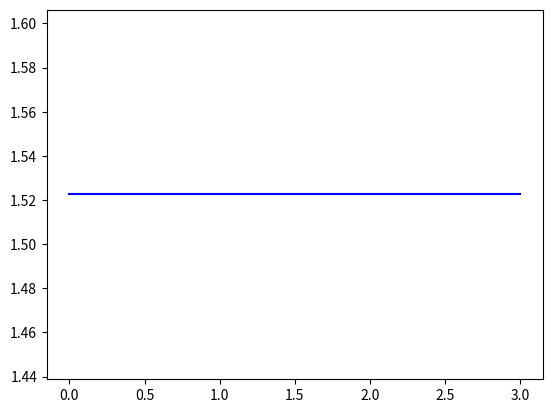

Write the Python code that produced this figure. (Note: this script raises an exception after producing the figure.)
# To add a new cell, type '# %%'
# To add a new markdown cell, type '# %% [markdown]'
# %% [markdown]
# **Question 3. For the beam and spring element assembly shown in figure 3, determine the
# following. Obtain results at E=70 GPa, I = 40 x 10-6 m-4, L1=L2=3 m, and k = 5000 kN/m**
# 1. Global stiffness matrix for the structure.
# 2. Rotations at nodes 2 and 3.
# 3. Reactions at nodes 1, 3 and 4.
# 4. Shear force and bending moment in each element.
# 5. Force in the spring element.
# 6. SFD for each element.
# 7. BMD for each element.

# %%
#Defining Node and Beam
import numpy as np
import matplotlib.pyplot as plt

class Node:
    """Node(2D)
        -Num= node id
        -Pos: Coordinate Position
        -Disp: [u1,u2], =[None,None] if unknown (#Generalized disp, for beam u1 is vertical disp and u2 is rotation)
        -Restrained[i]==1 if restrained 0 if unrestrained
        -Load Vector=[P1,P2]        (#Generalized Load, for beam P1 is vertical force and P2 is counterclockwise moment)
        -Association[i]=Structure DOF corresponding to ith local dof
        """
    def __init__(self,num,Pos,Disp=[0.0,0.0],Restrain=[0,0],Load=[0,0],Association=[None,None]) -> None:
        self.Num=id
        self.Pos=np.asarray(Pos)
        self.Disp_vec=np.asarray(Disp)
        self.restrained=np.asarray(Restrain)
        self.Load=np.asarray(Load)
        self.Association=Association
    def set_Pos(self,Pos):
        self.Pos=Pos
    def get_Pos(self):
        return self.Pos
    def get_ID(self):
        return self.ID
    def get_Disp(self):
        return self.Disp_vec
    def get_disp_pos(self,exxag=1.0):
        prev_pos=self.Pos.reshape(-1,1)
        Disp_vec=self.Disp_vec.reshape(-1,1)
        new_pos=np.add(prev_pos,exxag*Disp_vec)
        return new_pos
    def set_Disp(self,Disp):
        self.Disp_vec=np.asarray(Disp)
    def get_Load(self):
        return self.Load
    def get_restrains(self):
        return self.restrained
    def set_Load(self,Load=[0,0]):
        self.Load=np.asarray(Load)
    def set_Restr(self,Restrain=[0,0]):
        self.restrained=np.asarray(Restrain)
    def get_Association(self):
        res=[]
        res=self.Association.copy()
        return res
    def set_Association(self,Association :list):
        assert len(Association)==2
        self.Association=Association

class Beam_element:
    """Bar Element
        -E,I,L
        -K[4x4]=k[[12 6L2 -12 6L],
                  [6L 4L2 -6L 2L2],
                  [-12 -6L 12 -6L]
                  [6L 2L2 -6L 4L2]]
        k=EI/L3
        #Kg=Kl since beam is assumed to be always horizontal(#Use Node y position as zero only)
        """
    def __init__(self,N1:Node,N2 :Node,E=1,I=1) -> None:
        self.L=np.linalg.norm(np.add(N2.get_Pos(),-1*N1.get_Pos()))
        self.N1=N1
        self.N2=N2
        self.E=E
        self.I=I
        self.UDL=0
        self.Fix_F=np.zeros((4,1))
    def get_local_k(self):
        #Returns local stiffness matrix [2x2]
        k=self.E*self.I/(self.L**3)
        l=self.L
        return k*np.asarray([[12, 6*l, -12, 6*l], [6*l, 4*(l**2), -6*l, 2*(l**2)], [-12, -6*l ,12, -6*l],[6*l ,2*(l**2), -6*l, 4*(l**2)]])

    def get_disp(self):
        return np.concatenate((self.N1.get_Disp(),self.N2.get_Disp()))
    
    def get_force(self):
        return np.concatenate((self.N1.get_Load(),self.N2.get_Load()))
    def set_UDL(self,w :float):
        self.UDL=w
        V=w*self.L/2
        M=w*(self.L**2)/12
        self.Fix_F=np.asarray([[V],[M],[V],[-1*M]]) #To be added for member stresses
        self.N1.set_Load([-1*V,-1*M])
        self.N2.set_Load([-1*V,M])

    def set_E(self,E):
        self.E=E
    def set_I(self,I):
        self.I=I
    def get_E(self):
        return self.E
    def get_I(self):
        return self.I
    def get_Nodes(self):
        return [self.N1,self.N2]
    def get_Association(self):
        return self.N1.get_Association()+self.N2.get_Association()
    def get_element_stress(self):
        """To get [Shear1 Moment1 Shear2 Moment2] at ends of beam(with FEM sign convention, i.e along chosen disp direction)"""
        F_disp=np.dot(self.get_local_k(),self.get_disp())
        if(self.UDL==0):
            return F_disp
        else:
            return F_disp+self.Fix_F
    def plot_SFD(self,ax :plt.Axes):
        Force_vec=self.get_element_stress()
        V1=Force_vec[0]
        V2=-1*Force_vec[2]
        bins=100
        x0=self.N1.get_Pos()[0]
        x=np.linspace(self.N1.get_Pos()[0],self.N2.get_Pos()[0],bins)
        ax.plot(x,[V1-self.UDL*(i-x0) for i in x],color='b')
        ax.plot([x0,x0],[0,V1],color='b',linestyle='--')
        ax.plot([x0+self.L,x0+self.L],[0,V2],color='b',linestyle='--')
        return ax

    def plot_BMD(self,ax :plt.Axes):
        """Assumes no concentrated force within span"""
        Force_vec=self.get_element_stress()
        
        M1=-1*Force_vec[1]
        V1=Force_vec[0]
        bins=100
        x0=self.N1.get_Pos()[0]
        x=np.linspace(self.N1.get_Pos()[0],self.N2.get_Pos()[0],bins)
        ax.plot(x,[M1+V1*(i-x0)-self.UDL*(i-x0)*(i-x0)/2 for i in x],color='b') 
        


# %%
#Q3 solution here 
#units= kN-m

Kspring=5000        #Spring action taken into account explicitly by manipulating global stiffness matrix K_TS

#Step1: Define the Node coordinates, and elements as set of two nodes
Nod_cord=[(0,0),(3,0),(6,0)]       
Elements=[(1,2),(2,3)]

#Step2: Create Nodes and elements(Auto)
Nodes=dict()
Elem=dict()
for i in range(len(Nod_cord)):
    Nodes[i+1]=Node(i+1,[Nod_cord[i][0],Nod_cord[i][1]])

#Step3: Apply Loads and Restraints(Manual)
Nodes[1].set_Restr([1,1])   #1 for restrained, 0 for unrestrained [Ux_restr,Uy_restr]
Nodes[3].set_Restr([1,0])
Nodes[2].set_Load([-10,0])
#Assign properties to elements(E,I)
for i in range(len(Elements)):
    N1=Elements[i][0]
    N2=Elements[i][1]
    Elem[i+1]=Beam_element(Nodes[N1],Nodes[N2],E=70e6,I=40e-6)
    

#Step 4: Node numbering with structural dofs, forming association matrices
Count_P=0
DOF_counter=0
    #First number unrestrained DOF
for i in Nodes.keys():
    #Take node
    node :Node=Nodes[i]
    restr=node.get_restrains()
    #Check its restraints , restr[j]==0 implies unrestrained, restr[j]==1 implies restrained
    #restr=node.get_Restr()
    Associate=node.get_Association()
    for j in range(len(restr)):
        if(restr[j]==0):
            Associate[j]=DOF_counter
            Count_P+=1
            DOF_counter+=1
    node.set_Association(Associate)

    #Now number restrained joints
for i in Nodes.keys():
    #Take node
    node :Node=Nodes[i]
    #Check its restraints
    restr1=Nodes[i].get_restrains()
    Associate=node.get_Association()
    for j in range(len(restr1)):
        if(restr1[j]==1):
            Associate[j]=DOF_counter
            DOF_counter+=1
    node.set_Association(Associate)


#Step 5: ASSEMBLING
    #Global stiffness maTriX [K_total] (2n x 2n), [Force Vector](nx1) and [Displacement Vector](nx1)
N=2*len(Nodes)
P=Count_P            #No. of Unrestrained joints for KPP :P x P
K_Ts=np.zeros((N,N)) #Total stiffness matrix
for i in Elem.keys():
    member :Beam_element=Elem[i]
    Association=member.get_Association()
    k_g=member.get_local_k()
    K_Ts[np.ix_(Association,Association)]=np.add(K_Ts[np.ix_(Association,Association)],k_g)

"""SPRING ACTION"""

#SPRING ACTION Added to DOF=Association of Node[2]'s u1 which corresponds to Node 2's vertical displacement 
index=Nodes[2].get_Association()[0]  #Association ->[u1,theta1] 
K_Ts[index,index]+=Kspring


print(K_Ts)


# %%
F=np.zeros((N,1))    #Nodal Force vector
U=np.zeros((N,1))    #Nodal Displacement Vector
for i in Nodes.keys():
    node :Node =Nodes[i]
    Association=node.get_Association()
    node_disp=node.get_Disp().reshape(-1,1)
    node_force=node.get_Load().reshape(-1,1)
    F[Association]=node_force
    U[Association]=node_disp

#Step 6: Partition [K_total] into Kpp,Kpx,Kxp,Kxx and [U] into Up,Ux, and [F] into Fp,Fx

Kpp=K_Ts[:P,:P]
Kpx=K_Ts[:P,P:]
Kxp=K_Ts[P:,:P]
Kxx=K_Ts[P:,P:]

Fp=F[:P]
Fx=F[P:]
Up=U[:P]
Ux=U[P:]

#Step 7: Solve the F-D relation equations
"""Solving force-displacement equations
    [Kpp]{Up}+[Kpx]{Ux}={Fp}
    [Kxp]{Up}+[Kxx]{Ux}={Fx}

    {Up}=[Kpp]^(-1){[Fp]-[Kpx][Ux]}     #Unknown forces 
    {Fx}=[Kxp]{Up}+[Kxx]{Ux}            #Unknown Reactions
"""

Up=np.dot(np.linalg.inv(Kpp),np.add(Fp,-1*np.dot(Kpx,Ux)))
Fx=np.add(np.dot(Kxp,Up),np.dot(Kxx,Ux))
U=np.concatenate((Up,Ux))
F=np.concatenate((Fp,Fx))

#Step 8: UPDATING NODAL VALUES with outputs
for i in Nodes.keys():
    node :Node =Nodes[i]
    Association=node.get_Association()
    node.set_Disp(U[Association])
    node.set_Load(F[Association])
    
#Step 9 :Print Results
print("Nodal Results")
print("\nNode\tU(mm)\t\tTheta(rad)\tFy(kN)\t\tM(kNm)")
for i in Nodes.keys():
    node :Node =Nodes[i]
    Disp_node=node.get_Disp()
    Disp_force=node.get_Load()
    print(i,"\t%8.7f\t %8.7f\t %8.7f\t %8.7f"%(Disp_node[0][0]*1000,Disp_node[1][0],Disp_force[0][0],Disp_force[1][0]))


#Step 10 :Shear and bending moment in eash element
print("\nElement Results")
print("\nElement\tV1(kN)\t\tM1(kN.m)\tV2(kN)\t\tM2(kN.m)")
for i in Elem.keys():
    member :Beam_element=Elem[i]
    Member_force_vec=member.get_element_stress()
    print(i,"\t%8.7f\t %8.7f\t %8.7f\t %8.7f"%(Member_force_vec[0],Member_force_vec[1],Member_force_vec[2],Member_force_vec[3]))



# %%
import matplotlib.pyplot as plt
#Plot SFD
N=len(Elem.keys())
fig,ax=plt.subplots(1,1)
for i in Elem.keys():
    member :Beam_element=Elem[i]
    member.plot_SFD(ax)
ax.set_title("SFD")
ax.set_xlabel("x(m)----->")
ax.set_ylabel("V(kN)---->")
plt.tight_layout()
plt.axhline(0, color='black')
plt.show()
#Plot BMD
fig,ax=plt.subplots(1,1)
for i in Elem.keys():
    member :Beam_element=Elem[i]
    member.plot_BMD(ax)
ax.set_title("BMD")
ax.set_xlabel("x(m)----->")
ax.set_ylabel("M(kNm)---->")
plt.axhline(0, color='black')
plt.tight_layout()
plt.show()


